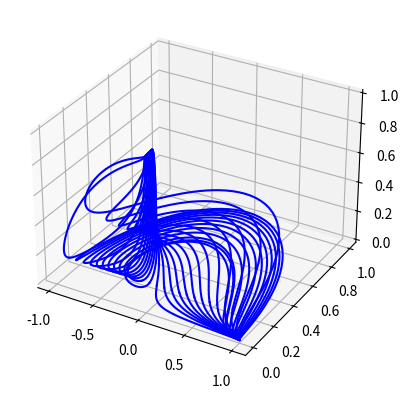

This figure's Python source:
# -*- coding: utf-8 -*-
"""
Created on Mon Mar  2 23:26:10 2020

[redacted]
"""

# -*- coding: utf-8 -*-
"""
Basic method for solving ODEs numerically and plotting them in python.

"""

from mpl_toolkits import mplot3d
import numpy as np
from scipy.integrate import odeint
import matplotlib.pyplot as plt

def circle(x):
    return 1 - x**2

def sphere(x,y):
    return 1 - x**2 - y**2
###############################################################################
#
# Define the systems of ODEs to solve
#
###############################################################################
def scalarfield_cosm(vec,t,lam):
    """Single scalar field + Cosmological constant problem. 3-D ODE """
    x, y, z = vec
    # Deceleration parameter
    q = 2*x**2 - y**2 - z**2
    
    f = [x*(q-2) - (np.sqrt(6)/2.)*lam*y**2 , 
         y*((np.sqrt(6)/2.)*lam*x + q + 1),
         z*(q+1)]
    return f


###############################################################################
#
# This function is what we call on the systems to generate numerical solutions
#
###############################################################################
def solve(system, ic, params):
    # tb is our backwards integration time series
    # tf is our forwards integration time series
    # for autonomous systems, the specific time values do not matter.
    tb = np.linspace(0, -50, 5001)
    tf = np.linspace(0,  50, 5001)

    
    # For each initial condition, evolve the solution backwards to a source
    # and forwards to a sink.
    solb = odeint(system, ic, tb, args=params)
    solf = odeint(system, ic, tf, args=params)
    

    
    # 3D plot of the phase plane
    ax.plot3D(solb[:,0],solb[:,1],solb[:,2], c="b")
    ax.plot3D(solf[:,0],solf[:,1],solf[:,2], c="b")

    



###############################################################################
#
# This is just standard practice in python to run a file
#
###############################################################################
if __name__ == "__main__":
    # Define a shared figure that all solutions will be plotted on
    fig = plt.figure()
    ax = plt.axes(projection="3d")
    
    # Create initial conditions inside the sphere of radius 1. (Actually in an
    # octant of the sphere, solution is mirrored everywhere else!)
    N_ic = 25
    height = 0.1
    width = 0.1
    x_init = np.linspace(-sphere(height,width),sphere(height,width),N_ic)
    y_init = [height for i in range(N_ic)]
    z_init = [width for i in range(N_ic)]
    
    # Define extra parameters to the problem - i.e. like lambda in cosmo 
    # problems.
    # This has to be a 'tuple' in python, a tuple is a list like (a,b,c,d) with 
    # circular brackets.
    # Since I only have 1 parameter, I needed to add a comma at the end to make 
    # python think it was
    # actually a tuple.
    params = (6,)
    

    # Solve for a whole set of initial conditions
    # Note that each call to solve() will add the solution to the axes in fig
    for i in range(len(z_init)):
        z0 = [x_init[i],y_init[i],z_init[i]]
        solve(scalarfield_cosm,z0,params)























